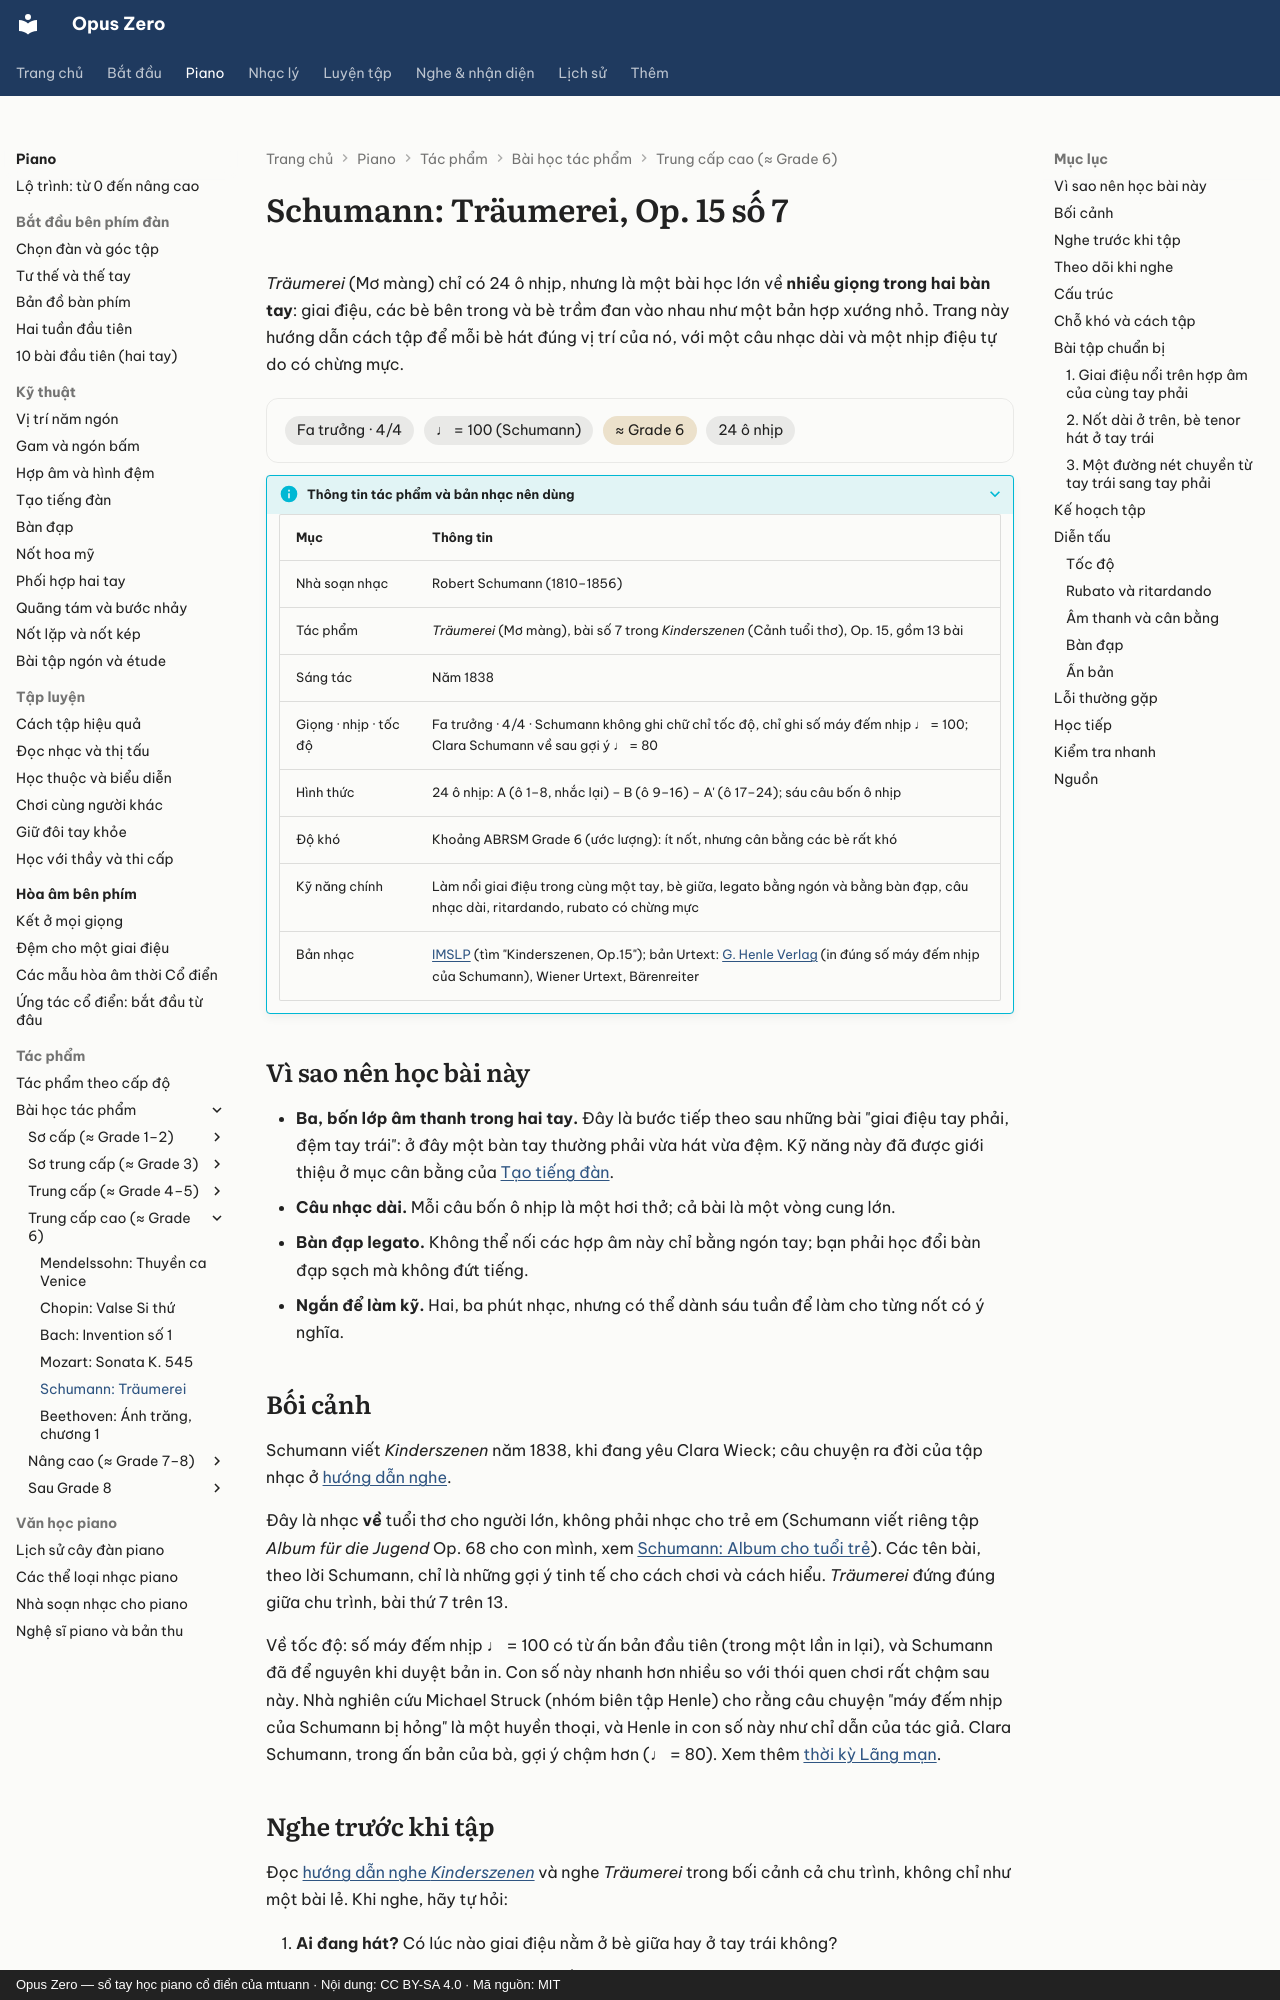

repository: mtuann/opus-zero · page: piano/tac-pham/schumann-traumerei/index.html · generator: mkdocs · copyright: Opus Zero — sổ tay học piano cổ điển của mtuann · Nội dung: CC BY-SA 4.0 · Mã nguồn: MIT

# Schumann: Träumerei, Op. 15 số 7

*Träumerei* (Mơ màng) chỉ có 24 ô nhịp, nhưng là một bài học lớn về **nhiều giọng trong hai bàn tay**: giai điệu, các bè bên trong và bè trầm đan vào nhau như một bản hợp xướng nhỏ. Trang này hướng dẫn cách tập để mỗi bè hát đúng vị trí của nó, với một câu nhạc dài và một nhịp điệu tự do có chừng mực.

<div class="oz-piece" markdown>
<span class="oz-chip">Fa trưởng · 4/4</span> <span class="oz-chip">♩ = 100 (Schumann)</span> <span class="oz-chip oz-chip--level">≈ Grade 6</span> <span class="oz-chip">24 ô nhịp</span>
</div>

??? info oz-piece-info "Thông tin tác phẩm và bản nhạc nên dùng"

    | Mục | Thông tin |
    |---|---|
    | Nhà soạn nhạc | Robert Schumann (1810–1856) |
    | Tác phẩm | *Träumerei* (Mơ màng), bài số 7 trong *Kinderszenen* (Cảnh tuổi thơ), Op. 15, gồm 13 bài |
    | Sáng tác | Năm 1838 |
    | Giọng · nhịp · tốc độ | Fa trưởng · 4/4 · Schumann không ghi chữ chỉ tốc độ, chỉ ghi số máy đếm nhịp ♩ = 100; Clara Schumann về sau gợi ý ♩ = 80 |
    | Hình thức | 24 ô nhịp: A (ô 1–8, nhắc lại) – B (ô 9–16) – A' (ô 17–24); sáu câu bốn ô nhịp |
    | Độ khó | Khoảng ABRSM Grade 6 (ước lượng): ít nốt, nhưng cân bằng các bè rất khó |
    | Kỹ năng chính | Làm nổi giai điệu trong cùng một tay, bè giữa, legato bằng ngón và bằng bàn đạp, câu nhạc dài, ritardando, rubato có chừng mực |
    | Bản nhạc | [IMSLP](https://imslp.org/) (tìm "Kinderszenen, Op.15"); bản Urtext: [G. Henle Verlag](https://www.henle.de/) (in đúng số máy đếm nhịp của Schumann), Wiener Urtext, Bärenreiter |

## Vì sao nên học bài này

- **Ba, bốn lớp âm thanh trong hai tay.** Đây là bước tiếp theo sau những bài "giai điệu tay phải, đệm tay trái": ở đây một bàn tay thường phải vừa hát vừa đệm. Kỹ năng này đã được giới thiệu ở mục cân bằng của [Tạo tiếng đàn](../tieng-dan.md).
- **Câu nhạc dài.** Mỗi câu bốn ô nhịp là một hơi thở; cả bài là một vòng cung lớn.
- **Bàn đạp legato.** Không thể nối các hợp âm này chỉ bằng ngón tay; bạn phải học đổi bàn đạp sạch mà không đứt tiếng.
- **Ngắn để làm kỹ.** Hai, ba phút nhạc, nhưng có thể dành sáu tuần để làm cho từng nốt có ý nghĩa.

## Bối cảnh

Schumann viết *Kinderszenen* năm 1838, khi đang yêu Clara Wieck; câu chuyện ra đời của tập nhạc ở [hướng dẫn nghe](../../nghe-nhac/schumann-kinderszenen.md).

Đây là nhạc **về** tuổi thơ cho người lớn, không phải nhạc cho trẻ em (Schumann viết riêng tập *Album für die Jugend* Op. 68 cho con mình, xem [Schumann: Album cho tuổi trẻ](schumann-album.md)). Các tên bài, theo lời Schumann, chỉ là những gợi ý tinh tế cho cách chơi và cách hiểu. *Träumerei* đứng đúng giữa chu trình, bài thứ 7 trên 13.

Về tốc độ: số máy đếm nhịp ♩ = 100 có từ ấn bản đầu tiên (trong một lần in lại), và Schumann đã để nguyên khi duyệt bản in. Con số này nhanh hơn nhiều so với thói quen chơi rất chậm sau này. Nhà nghiên cứu Michael Struck (nhóm biên tập Henle) cho rằng câu chuyện "máy đếm nhịp của Schumann bị hỏng" là một huyền thoại, và Henle in con số này như chỉ dẫn của tác giả. Clara Schumann, trong ấn bản của bà, gợi ý chậm hơn (♩ = 80). Xem thêm [thời kỳ Lãng mạn](../../lich-su/thoi-ky/lang-man.md).
